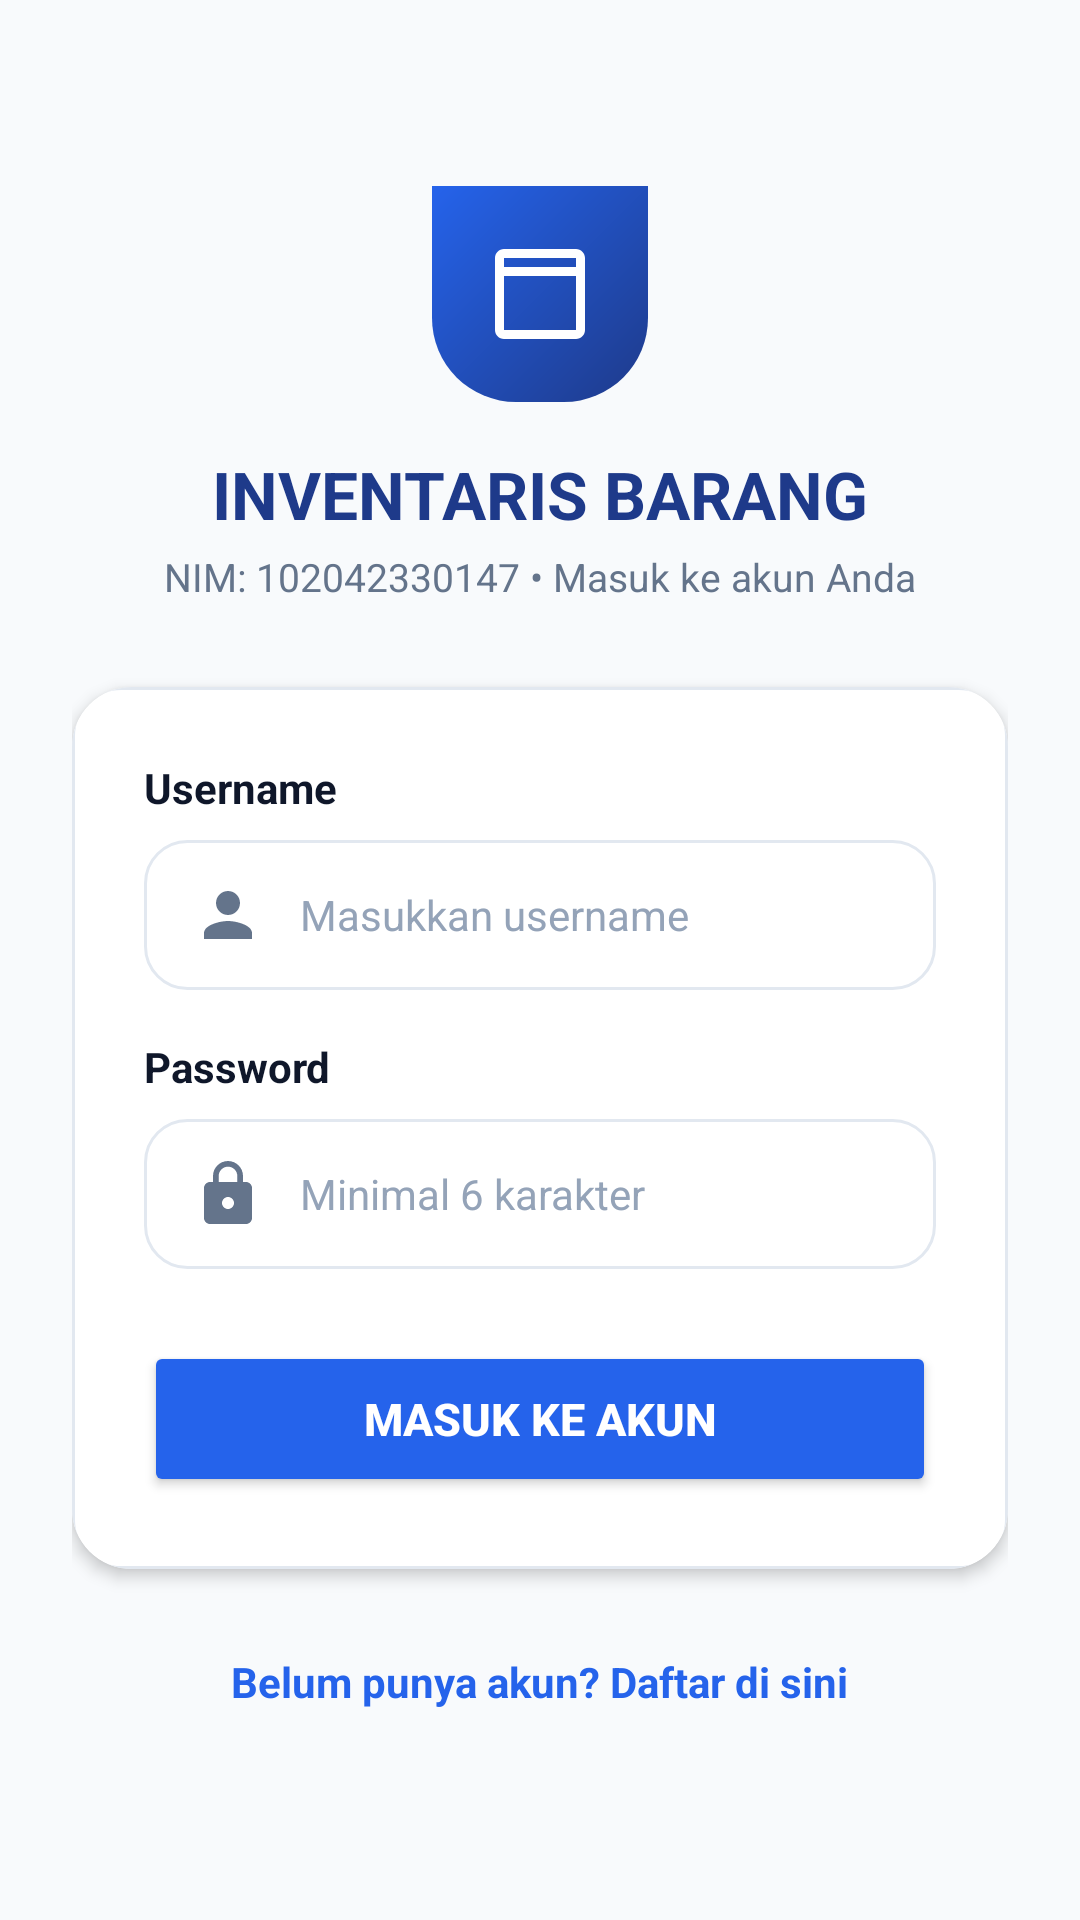

The Android layout XML behind this screen, and the referenced resources:
<!-- AndroidManifest.xml: application theme Theme.UTS -->
<!-- res/layout/activity_login_147.xml -->
<?xml version="1.0" encoding="utf-8"?>
<ScrollView xmlns:android="http://schemas.android.com/apk/res/android"
    xmlns:app="http://schemas.android.com/apk/res-auto"
    android:id="@+id/scrollLogin147"
    android:layout_width="match_parent"
    android:layout_height="match_parent"
    android:background="@color/background_147"
    android:fillViewport="true">

    <LinearLayout
        android:id="@+id/linearLogin147"
        android:layout_width="match_parent"
        android:layout_height="wrap_content"
        android:gravity="center"
        android:orientation="vertical"
        android:padding="24dp">

        
        <ImageView
            android:id="@+id/ivLoginIcon147"
            android:layout_width="72dp"
            android:layout_height="72dp"
            android:background="@drawable/bg_header_147"
            android:contentDescription="Icon Inventaris"
            android:padding="18dp"
            android:src="@drawable/ic_inventory_24"
            app:tint="@color/white" />

        <TextView
            android:id="@+id/tvLoginTitle147"
            android:layout_width="wrap_content"
            android:layout_height="wrap_content"
            android:layout_marginTop="16dp"
            android:text="INVENTARIS BARANG"
            android:textColor="@color/primary_147"
            android:textSize="22sp"
            android:textStyle="bold" />

        <TextView
            android:id="@+id/tvLoginSubtitle147"
            android:layout_width="wrap_content"
            android:layout_height="wrap_content"
            android:layout_marginTop="4dp"
            android:text="NIM: 102042330147 • Masuk ke akun Anda"
            android:textColor="@color/text_secondary_147"
            android:textSize="13sp" />

        
        <androidx.cardview.widget.CardView
            android:id="@+id/cardLogin147"
            android:layout_width="match_parent"
            android:layout_height="wrap_content"
            android:layout_marginTop="28dp"
            app:cardBackgroundColor="@color/surface_147"
            app:cardCornerRadius="20dp"
            app:cardElevation="3dp"
            app:cardUseCompatPadding="false">

            <LinearLayout
                android:layout_width="match_parent"
                android:layout_height="wrap_content"
                android:background="@drawable/bg_card_147"
                android:orientation="vertical"
                android:padding="24dp">

                
                <TextView
                    android:id="@+id/tvLabelUsername147"
                    android:layout_width="wrap_content"
                    android:layout_height="wrap_content"
                    android:text="Username"
                    android:textColor="@color/text_primary_147"
                    android:textSize="14sp"
                    android:textStyle="bold" />

                <EditText
                    android:id="@+id/etUsername147"
                    android:layout_width="match_parent"
                    android:layout_height="50dp"
                    android:layout_marginTop="8dp"
                    android:background="@drawable/bg_input_selector_147"
                    android:drawableStart="@drawable/ic_person_24"
                    android:drawablePadding="12dp"
                    android:drawableTint="@color/text_secondary_147"
                    android:hint="Masukkan username"
                    android:inputType="text"
                    android:paddingHorizontal="16dp"
                    android:textColor="@color/text_primary_147"
                    android:textColorHint="@color/text_tertiary_147"
                    android:textSize="14sp" />

                
                <TextView
                    android:id="@+id/tvLabelPassword147"
                    android:layout_width="wrap_content"
                    android:layout_height="wrap_content"
                    android:layout_marginTop="16dp"
                    android:text="Password"
                    android:textColor="@color/text_primary_147"
                    android:textSize="14sp"
                    android:textStyle="bold" />

                <EditText
                    android:id="@+id/etPassword147"
                    android:layout_width="match_parent"
                    android:layout_height="50dp"
                    android:layout_marginTop="8dp"
                    android:background="@drawable/bg_input_selector_147"
                    android:drawableStart="@drawable/ic_lock_24"
                    android:drawablePadding="12dp"
                    android:drawableTint="@color/text_secondary_147"
                    android:hint="Minimal 6 karakter"
                    android:inputType="textPassword"
                    android:paddingHorizontal="16dp"
                    android:textColor="@color/text_primary_147"
                    android:textColorHint="@color/text_tertiary_147"
                    android:textSize="14sp" />

                
                <Button
                    android:id="@+id/btnLogin147"
                    android:layout_width="match_parent"
                    android:layout_height="52dp"
                    android:layout_marginTop="24dp"
                    android:backgroundTint="@color/secondary_147"
                    android:text="MASUK KE AKUN"
                    android:textColor="@color/white"
                    android:textSize="15sp"
                    android:textStyle="bold"
                    app:cornerRadius="14dp" />

            </LinearLayout>

        </androidx.cardview.widget.CardView>

        <TextView
            android:id="@+id/tvToRegister147"
            android:layout_width="wrap_content"
            android:layout_height="wrap_content"
            android:layout_marginTop="20dp"
            android:padding="8dp"
            android:text="Belum punya akun? Daftar di sini"
            android:textColor="@color/secondary_147"
            android:textSize="14sp"
            android:textStyle="bold" />

    </LinearLayout>

</ScrollView>
<!-- resources referenced by this layout -->
<resources>
  <color name="background_147">#F8FAFC</color>
  <color name="primary_147">#1E3A8A</color>
  <color name="secondary_147">#2563EB</color>
  <color name="surface_147">#FFFFFF</color>
  <color name="text_primary_147">#0F172A</color>
  <color name="text_secondary_147">#64748B</color>
  <color name="text_tertiary_147">#94A3B8</color>
  <color name="white">#FFFFFF</color>
  <!-- drawable bg_card_147 (drawable) -->
  <?xml version="1.0" encoding="utf-8"?>
  <shape xmlns:android="http://schemas.android.com/apk/res/android"
      android:shape="rectangle">
      <solid android:color="@color/surface_147" />
      <corners android:radius="16dp" />
      <stroke
          android:width="1dp"
          android:color="@color/border_147" />
  </shape>
  <!-- drawable bg_header_147 (drawable) -->
  <?xml version="1.0" encoding="utf-8"?>
  <shape xmlns:android="http://schemas.android.com/apk/res/android"
      android:shape="rectangle">
      <gradient
          android:angle="135"
          android:endColor="@color/secondary_147"
          android:startColor="@color/primary_147" />
      <corners
          android:bottomLeftRadius="28dp"
          android:bottomRightRadius="28dp" />
  </shape>
  <!-- drawable bg_input_selector_147 (drawable) -->
  <?xml version="1.0" encoding="utf-8"?>
  <selector xmlns:android="http://schemas.android.com/apk/res/android">
      <item android:state_focused="true">
          <shape android:shape="rectangle">
              <solid android:color="@color/surface_147" />
              <corners android:radius="14dp" />
              <stroke
                  android:width="1.8dp"
                  android:color="@color/secondary_147" />
          </shape>
      </item>
      <item>
          <shape android:shape="rectangle">
              <solid android:color="@color/surface_147" />
              <corners android:radius="14dp" />
              <stroke
                  android:width="1dp"
                  android:color="@color/border_147" />
          </shape>
      </item>
  </selector>
  <!-- drawable ic_inventory_24 (drawable) -->
  <vector xmlns:android="http://schemas.android.com/apk/res/android"
      android:width="24dp"
      android:height="24dp"
      android:viewportWidth="24"
      android:viewportHeight="24">
    <path
        android:fillColor="@android:color/white"
        android:pathData="M20,2H4c-1.1,0 -2,0.9 -2,2v16c0,1.1 0.9,2 2,2h16c1.1,0 2,-0.9 2,-2V4c0,-1.1 -0.9,-2 -2,-2zM20,20H4V8h16v12zM4,6V4h16v2H4z"/>
  </vector>
  <!-- drawable ic_lock_24 (drawable) -->
  <vector xmlns:android="http://schemas.android.com/apk/res/android"
      android:width="24dp"
      android:height="24dp"
      android:viewportWidth="24"
      android:viewportHeight="24">
    <path
        android:fillColor="@color/text_secondary_147"
        android:pathData="M18,8h-1V6c0,-2.76 -2.24,-5 -5,-5S7,3.24 7,6v2H6c-1.1,0 -2,0.9 -2,2v10c0,1.1 0.9,2 2,2h12c1.1,0 2,-0.9 2,-2V10c0,-1.1 -0.9,-2 -2,-2zm-6,9c-1.1,0 -2,-0.9 -2,-2s0.9,-2 2,-2 2,0.9 2,2 -0.9,2 -2,2zm3.1,-9H8.9V6c0,-1.71 1.39,-3.1 3.1,-3.1 1.71,0 3.1,1.39 3.1,3.1v2z"/>
  </vector>
  <!-- drawable ic_person_24 (drawable) -->
  <vector xmlns:android="http://schemas.android.com/apk/res/android"
      android:width="24dp"
      android:height="24dp"
      android:viewportWidth="24"
      android:viewportHeight="24">
    <path
        android:fillColor="@color/text_secondary_147"
        android:pathData="M12,12c2.21,0 4,-1.79 4,-4s-1.79,-4 -4,-4 -4,1.79 -4,4 1.79,4 4,4zm0,2c-2.67,0 -8,1.34 -8,4v2h16v-2c0,-2.66 -5.33,-4 -8,-4z"/>
  </vector>
  <style name="Theme.UTS" parent="Theme.Material3.DayNight.NoActionBar">
          <item name="colorPrimary">@color/primary_147</item>
          <item name="colorPrimaryDark">@color/primary_dark_147</item>
          <item name="colorSecondary">@color/secondary_147</item>
          <item name="android:statusBarColor">@color/primary_147</item>
          <item name="android:windowBackground">@color/background_147</item>
      </style>
  <color name="border_147">#E2E8F0</color>
  <color name="primary_dark_147">#0F172A</color>
</resources>
